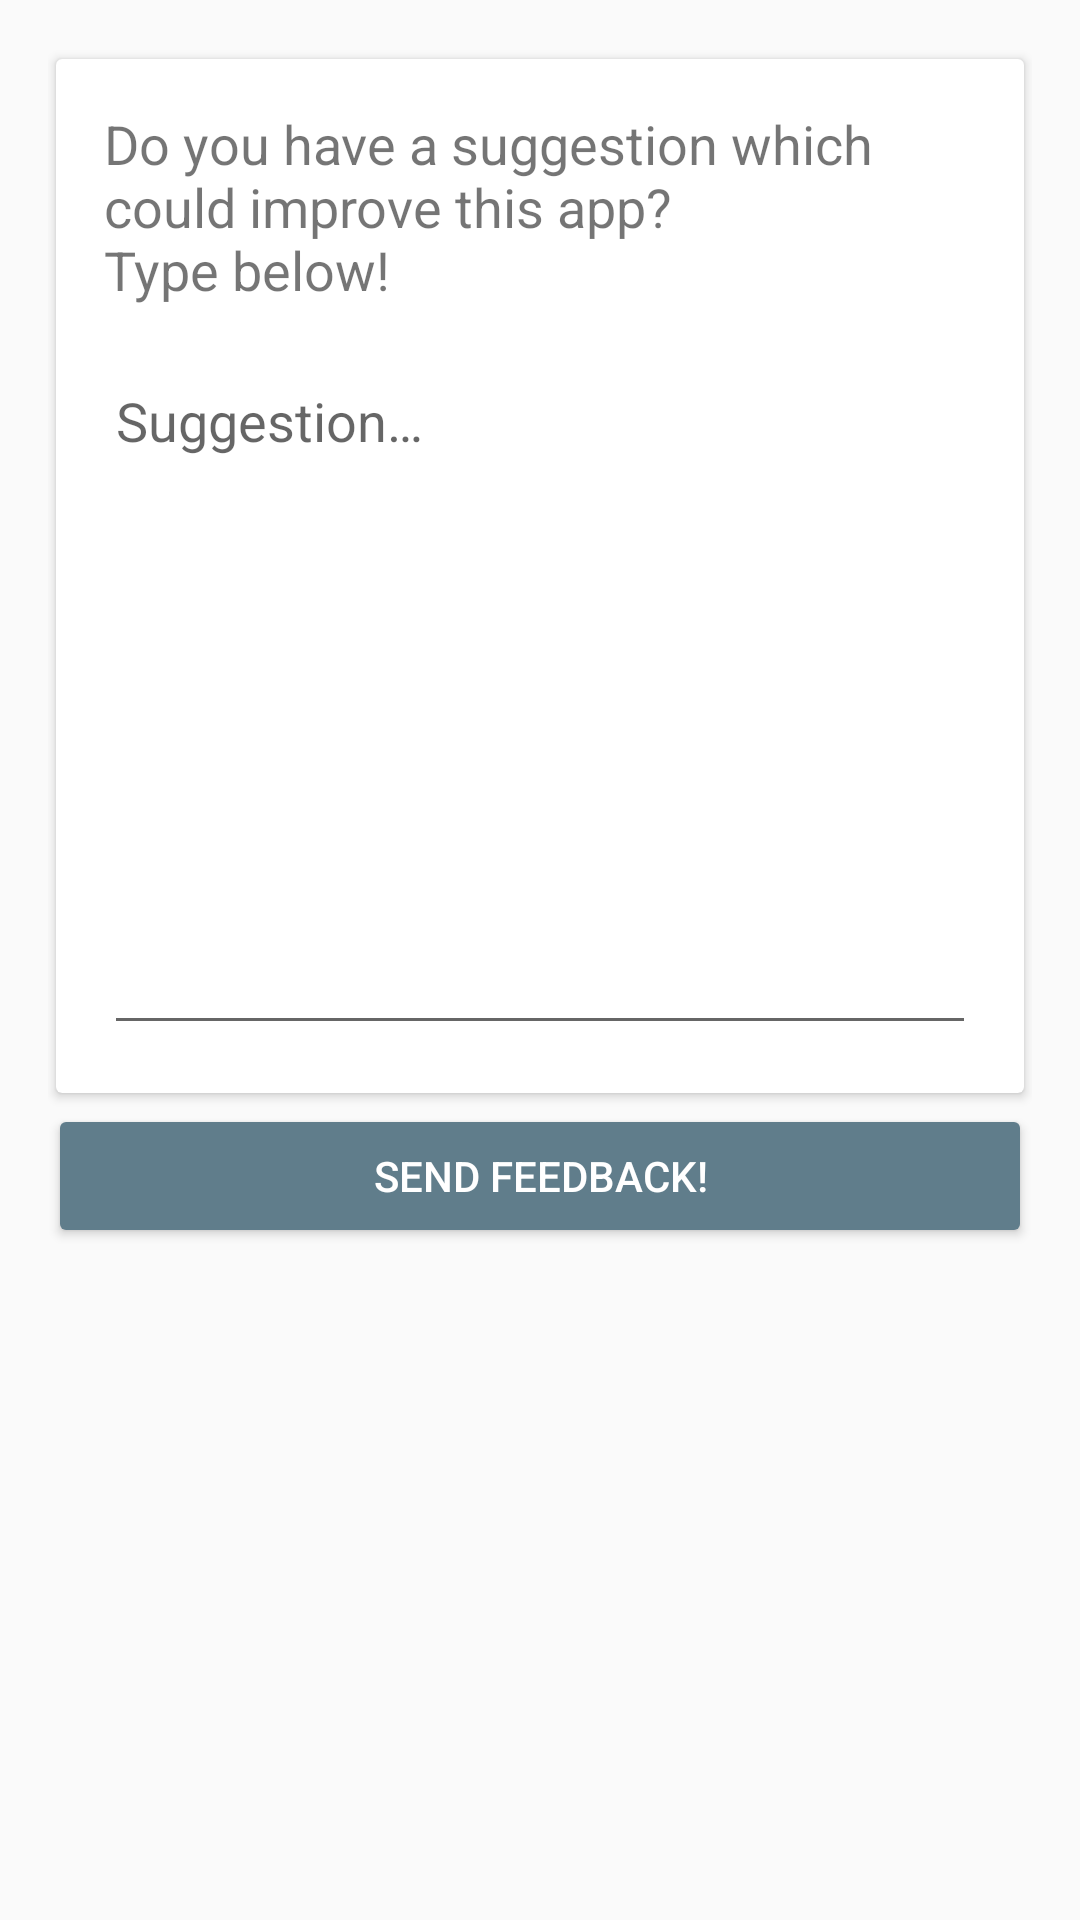

This screen was rendered from an Android layout file. Write that file and the resources it references.
<!-- AndroidManifest.xml: application theme AppTheme -->
<!-- res/layout/fragment_suggestion.xml -->
<?xml version="1.0" encoding="utf-8"?>
<LinearLayout xmlns:android="http://schemas.android.com/apk/res/android"
    xmlns:app="http://schemas.android.com/apk/res-auto"
    xmlns:tools="http://schemas.android.com/tools"
    android:id="@+id/root"
    android:layout_width="match_parent"
    android:layout_height="match_parent"
    android:orientation="vertical"
    android:paddingBottom="@dimen/fragment_vertical_margin"
    android:paddingLeft="@dimen/fragment_vertical_margin"
    android:paddingRight="@dimen/fragment_vertical_margin"
    android:paddingTop="@dimen/fragment_vertical_margin"
    tools:context=".ui.fragments.SuggestionFragment">

    <android.support.v7.widget.CardView
        android:layout_width="match_parent"
        android:layout_height="wrap_content"
        app:cardUseCompatPadding="true">

        <LinearLayout
            android:layout_width="match_parent"
            android:layout_height="wrap_content"
            android:orientation="vertical">

            <TextView
                android:layout_width="match_parent"
                android:layout_height="wrap_content"
                android:layout_marginLeft="@dimen/spacing_large"
                android:layout_marginRight="@dimen/spacing_large"
                android:layout_marginTop="@dimen/spacing_large"
                android:text="@string/suggestion_title"
                android:textSize="18sp" />

            <EditText
                android:id="@+id/suggestion_edittext"
                android:layout_width="match_parent"
                android:layout_height="wrap_content"
                android:layout_margin="@dimen/spacing_large"
                android:gravity="top|start"
                android:hint="@string/suggestion_hint"
                android:lines="10" />

        </LinearLayout>

    </android.support.v7.widget.CardView>

    <Button
        android:id="@+id/suggestion_button_send"
        style="@style/Widget.AppCompat.Button.Colored"
        android:layout_width="match_parent"
        android:layout_height="wrap_content"
        android:text="@string/suggestion_button_send" />

</LinearLayout>
<!-- resources referenced by this layout -->
<resources>
  <dimen name="fragment_vertical_margin">16dp</dimen>
  <dimen name="spacing_large">16dp</dimen>
  <string name="suggestion_button_send">Send feedback!</string>
  <string name="suggestion_hint">Suggestion…</string>
  <string name="suggestion_title">Do you have a suggestion which could improve this app?\nType below!</string>
  <style name="AppTheme" parent="Theme.AppCompat.Light.DarkActionBar">
          <item name="colorPrimary">@color/primary</item>
          <item name="colorPrimaryDark">@color/primary_dark</item>
          <item name="colorAccent">@color/accent</item>
      </style>
  <color name="primary">#3F51B5</color>
  <color name="primary_dark">#303F9F</color>
  <color name="accent">#607D8B</color>
</resources>
